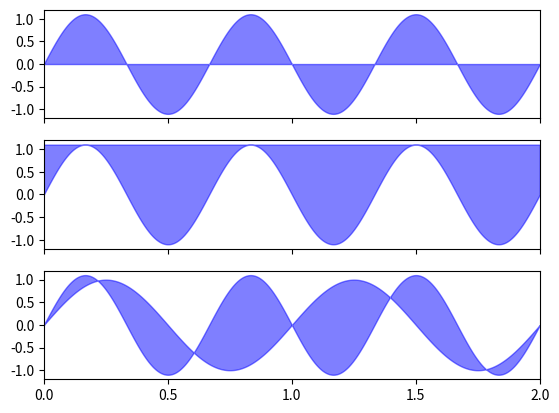

Here is the Python script that generated this plot:
import matplotlib.pyplot as plt
import numpy as np

x = np.linspace(0, 2, 500)
y1 = np.sin(2*np.pi*x)
y2 = 1.1*np.sin(3*np.pi*x)

fig, ax = plt.subplots(3,1, sharex="all")

# "between y2 and 0"
ax[0].fill_between(x, 0, y2, color="b", alpha=0.5)
ax[0].set_ylim(-1.2, 1.2)
ax[0].locator_params(axis="y", tight=True, nbins=5)

# "between y2 and 1.1"
ax[1].fill_between(x, 1.1, y2, color="b", alpha=0.5)
ax[1].set_ylim(-1.2, 1.2)
ax[1].locator_params(axis="y", tight=True, nbins=5)

# "between y1 and y2"
ax[2].fill_between(x, y1, y2, color="b", alpha=0.5)
ax[2].set_ylim(-1.2, 1.2)
ax[2].set_xlim(0.0, 2.0)
ax[2].locator_params(axis="x", tight=True, nbins=5)
ax[2].locator_params(axis="y", tight=True, nbins=5)

plt.show()